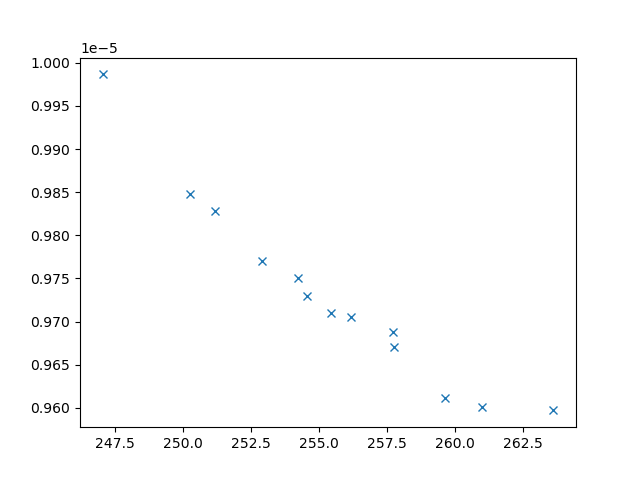

The table this chart was drawn from, first rows:
xline_all_values, yline_all_values, X_all_values, obj1, obj2, obj3, inc
250.3, 9.848037355591883e-06, [4.08237711643466, 4.459088016399009, 7.…, 250.3, 9.848037355591883e-06, 6079439, 0
256.2, 9.705666500208834e-06, [1.2582236743171291, 7.0299411993947, 9.…, 256.2, 9.705666500208834e-06, 2639307, 0
252.9, 9.769686337802452e-06, [1.3808463355299603, 3.1304677172097866,…, 252.9, 9.769686337802452e-06, 5387954, 0
251.2, 9.828715961479147e-06, [3.594272010721099, 1.5107933563386278, …, 251.2, 9.828715961479147e-06, 7974860, 0
254.6, 9.730003779007736e-06, [2.7537062654689124, 8.42907192335216, 7…, 254.6, 9.730003779007736e-06, 3842090, 0
257.7, 9.67031940837079e-06, [5.805392345130477, 7.723723277785128, 7…, 257.7, 9.67031940837079e-06, 3779253, 0
254.2, 9.750771747496942e-06, [1.7707089232821747, 0.6761906803230254,…, 254.2, 9.750771747496942e-06, 4612042, 0
261, 9.600659953738999e-06, [1.8594750096301949, 8.833195903936746, …, 261, 9.600659953738999e-06, 3215936, 0
263.6, 9.596997454536616e-06, [0.7959899980439217, 7.444703483246743, …, 263.6, 9.596997454536616e-06, 3056593, 0
247, 9.986512698664233e-06, [9.819285393196214, 0.719109676787672, 6…, 247, 9.986512698664233e-06, 14454478, 0
257.7, 9.687797594116765e-06, [5.8284508936245265, 8.760410201673643, …, 257.7, 9.687797594116765e-06, 5544124, 0
255.4, 9.710266788338597e-06, [4.277135334182787, 7.234820891277767, 5…, 255.4, 9.710266788338597e-06, 4734231, 0
259.6, 9.610939358721628e-06, [1.1495639325278613, 9.042594993310756, …, 259.6, 9.610939358721628e-06, 3614034, 0
